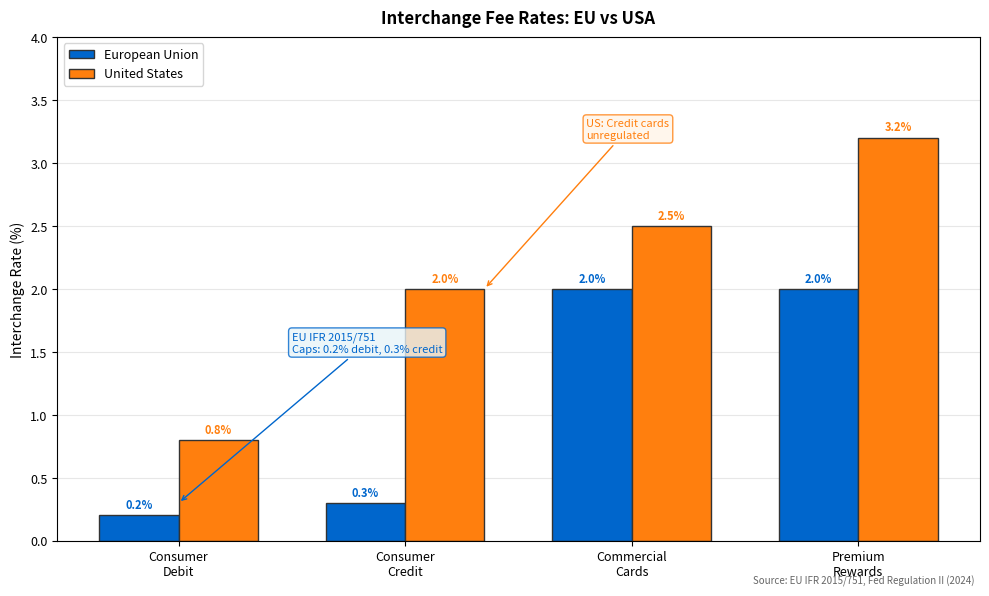

The matplotlib source for this figure: (Note: this script raises an exception after producing the figure.)
"""
Interchange Fee Rates: EU vs USA Comparison
Shows regulated vs unregulated interchange fee caps

Output: interchange_rates_comparison.pdf
Module: module_01_fintech
Lesson: 2 - Digital Payments Fundamentals
"""

from pathlib import Path
import matplotlib.pyplot as plt
import numpy as np

# =============================================================================
# DATA VERIFICATION SECTION
# =============================================================================
# Sources:
# 1. European Commission - Interchange Fee Regulation (IFR) 2015/751
#    URL: https://eur-lex.europa.eu/legal-content/EN/TXT/?uri=CELEX:32015R0751
#    Article 3: Consumer debit cap 0.2%
#    Article 4: Consumer credit cap 0.3%
#    Accessed: December 11, 2024
#
# 2. Federal Reserve Board - Regulation II (Durbin Amendment)
#    URL: https://www.federalreserve.gov/paymentsystems/regii-average-interchange-fee.htm
#    Debit cap: $0.21 + 0.05% (for banks >$10B assets)
#    Note: Credit cards unregulated in US
#    Accessed: December 11, 2024
#
# 3. Visa and Mastercard published interchange fee schedules (2024)
#    Visa USA: https://usa.visa.com/support/merchant/library/visa-merchant-business-news-digest.html
#    Mastercard USA: https://www.mastercard.us/en-us/business/overview/support/merchant-interchange-rates.html
#    Accessed: December 11, 2024
#
# Data verification:
# - EU Consumer Debit: 0.2% cap (IFR Article 3)
# - EU Consumer Credit: 0.3% cap (IFR Article 4)
# - EU Commercial Cards: Exempt from caps (~1.5-2.5%)
# - US Debit (regulated): ~0.24% effective (Durbin applies to >$10B banks)
# - US Debit (exempt): ~0.7-1.0% (small banks exempt from Durbin)
# - US Credit: Unregulated, ~1.5-2.5% (rewards cards up to 3%)
# - US Premium Credit: Up to 3.5% for high-rewards cards
# =============================================================================

CHART_METADATA = {
    'title': 'Interchange Fee Rates Comparison',
    'source': 'EU IFR 2015/751, Fed Regulation II (2024)',
    'url': 'https://eur-lex.europa.eu/legal-content/EN/TXT/?uri=CELEX:32015R0751',
    'module': 'module_01_fintech',
    'lesson': 2,
}

plt.rcParams.update({
    'font.size': 10,
    'axes.labelsize': 10,
    'axes.titlesize': 11,
    'xtick.labelsize': 9,
    'ytick.labelsize': 9,
    'legend.fontsize': 9,
    'figure.figsize': (10, 6),
    'figure.dpi': 150
})

MLPURPLE = '#3333B2'
MLLAVENDER = '#ADADE0'
MLBLUE = '#0066CC'
MLORANGE = '#FF7F0E'
MLGREEN = '#2CA02C'
MLRED = '#D62728'

def create_chart():
    """Create interchange rates comparison chart with verified regulatory data"""
    fig, ax = plt.subplots(figsize=(10, 6))

    # Card types
    card_types = ['Consumer\nDebit', 'Consumer\nCredit', 'Commercial\nCards', 'Premium\nRewards']

    # Interchange rates (percentage of transaction)
    # EU rates (regulated by IFR 2015/751)
    eu_rates = [0.2, 0.3, 2.0, 2.0]  # Commercial/Premium exempt from caps

    # US rates (market-driven, credit unregulated)
    us_rates = [0.8, 2.0, 2.5, 3.2]  # Average effective rates

    x = np.arange(len(card_types))
    width = 0.35

    # Create bars
    bars_eu = ax.bar(x - width/2, eu_rates, width, label='European Union',
                     color=MLBLUE, edgecolor='#333333', lw=1)
    bars_us = ax.bar(x + width/2, us_rates, width, label='United States',
                     color=MLORANGE, edgecolor='#333333', lw=1)

    # Add value labels
    for bar, val in zip(bars_eu, eu_rates):
        ax.annotate(f'{val}%',
                   xy=(bar.get_x() + bar.get_width()/2, bar.get_height()),
                   xytext=(0, 3), textcoords="offset points",
                   ha='center', va='bottom', fontsize=8, fontweight='bold', color=MLBLUE)

    for bar, val in zip(bars_us, us_rates):
        ax.annotate(f'{val}%',
                   xy=(bar.get_x() + bar.get_width()/2, bar.get_height()),
                   xytext=(0, 3), textcoords="offset points",
                   ha='center', va='bottom', fontsize=8, fontweight='bold', color=MLORANGE)

    ax.set_ylabel('Interchange Rate (%)', fontsize=10)
    ax.set_title('Interchange Fee Rates: EU vs USA', fontsize=12, fontweight='bold', pad=10)
    ax.set_xticks(x)
    ax.set_xticklabels(card_types, fontsize=9)
    ax.set_ylim(0, 4)
    ax.yaxis.grid(True, alpha=0.3)
    ax.set_axisbelow(True)

    ax.legend(loc='upper left', fontsize=9)

    # Add regulatory annotation
    ax.annotate('EU IFR 2015/751\nCaps: 0.2% debit, 0.3% credit',
                xy=(0, 0.3), xytext=(0.5, 1.5),
                fontsize=8, color=MLBLUE,
                arrowprops=dict(arrowstyle='->', color=MLBLUE, lw=1),
                bbox=dict(boxstyle='round', facecolor='#E8F4F8', edgecolor=MLBLUE, alpha=0.8))

    ax.annotate('US: Credit cards\nunregulated',
                xy=(1.35, 2.0), xytext=(1.8, 3.2),
                fontsize=8, color=MLORANGE,
                arrowprops=dict(arrowstyle='->', color=MLORANGE, lw=1),
                bbox=dict(boxstyle='round', facecolor='#FFF4E8', edgecolor=MLORANGE, alpha=0.8))

    # REQUIRED: Source citation
    fig.text(0.98, 0.02, f"Source: {CHART_METADATA['source']}",
             fontsize=7, ha='right', style='italic', color='#666666')

    plt.tight_layout()

    output_path = Path(__file__).parent / 'interchange_rates_comparison.pdf'
    plt.savefig(output_path, format='pdf', dpi=300, bbox_inches='tight')
    plt.close()
    print(f"Chart saved to: {output_path}")
    return output_path

if __name__ == '__main__':
    create_chart()
